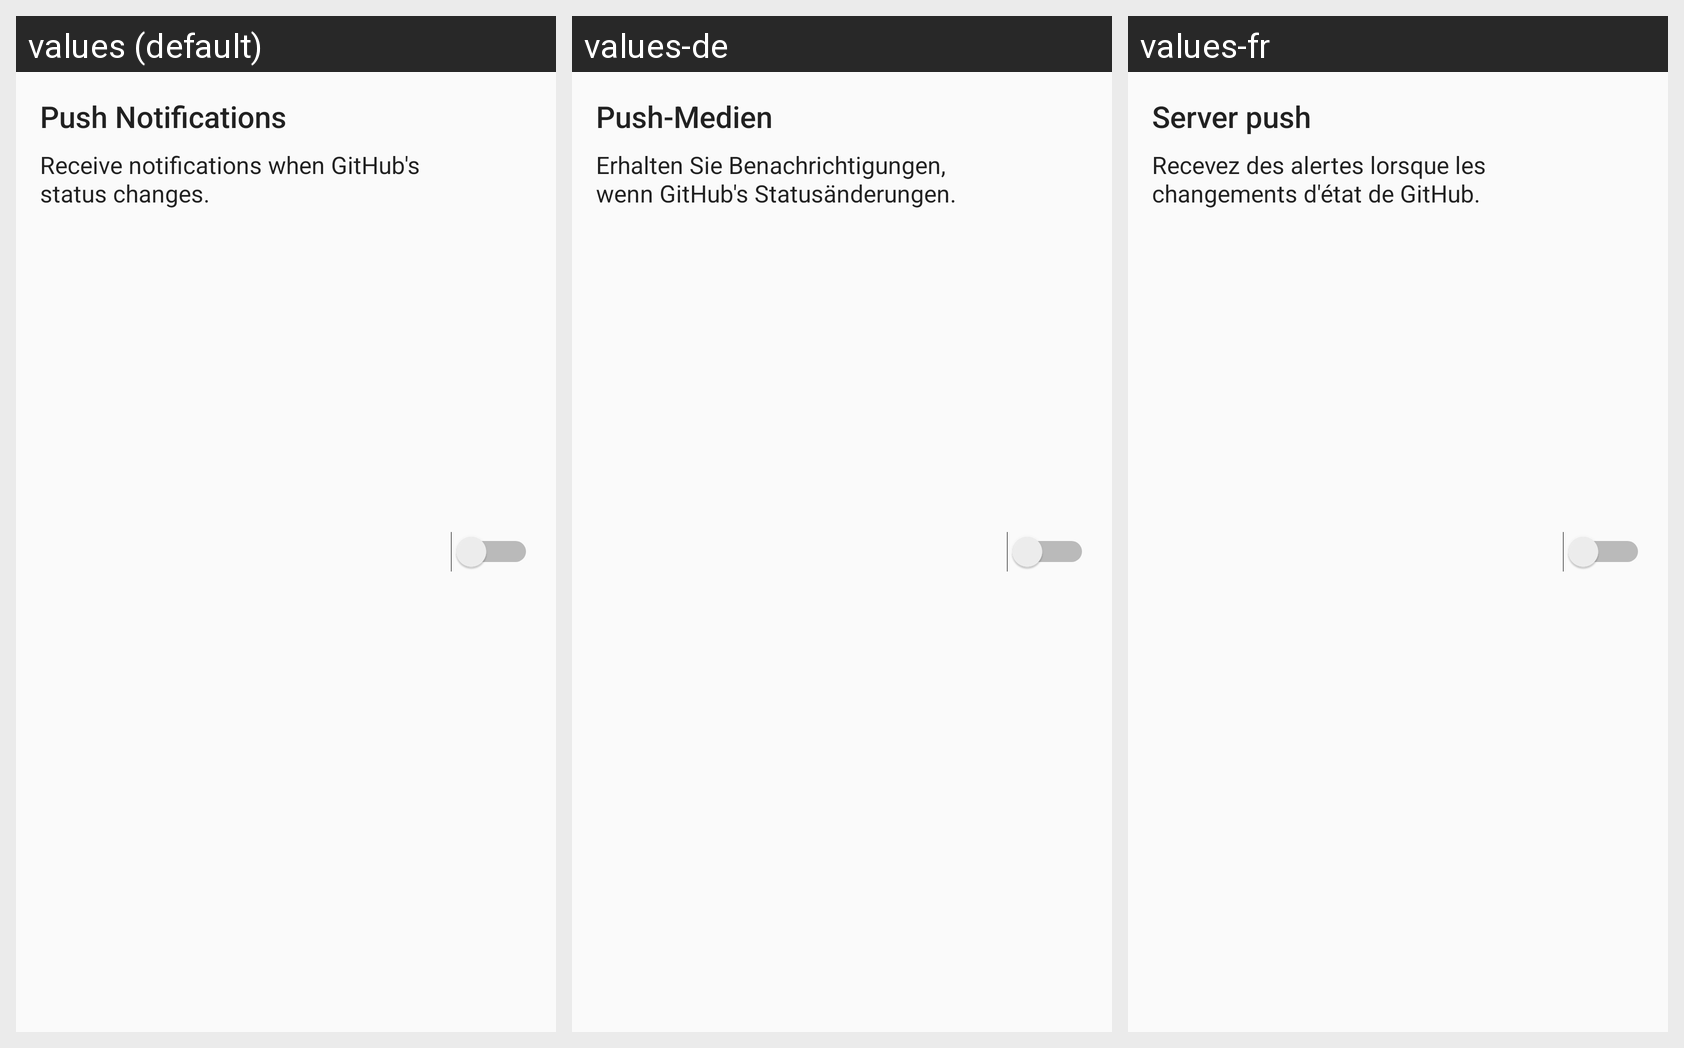

The same Android screen rendered under several of its app's locales, left to right. List the strings drawn on it with the default value and each locale's translation.
Android screen res/layout/fragment_settings.xml rendered under 3 locales, left to right: values (default), values-de, values-fr. Device: Nexus 5 (rendered at 1080×1920; each locale shown at half size, 540×960, under a caption strip naming it); theme AppTheme.
Strings drawn on this screen, with the default value and each locale's value (text and hints the layout hard-codes, and strings that could not be matched under every locale, appear in the picture but are not listed):

settings_push_notifications
  values: Push Notifications
  values-de: Push-Medien
  values-fr: Server push

settings_push_notifications_description
  values: Receive notifications when GitHub's status changes.
  values-de: Erhalten Sie Benachrichtigungen, wenn GitHub's Statusänderungen.
  values-fr: Recevez des alertes lorsque les changements d'état de GitHub.
